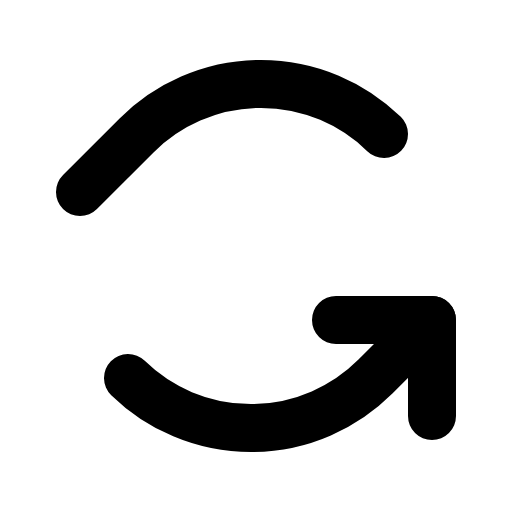
t = 0.00 s
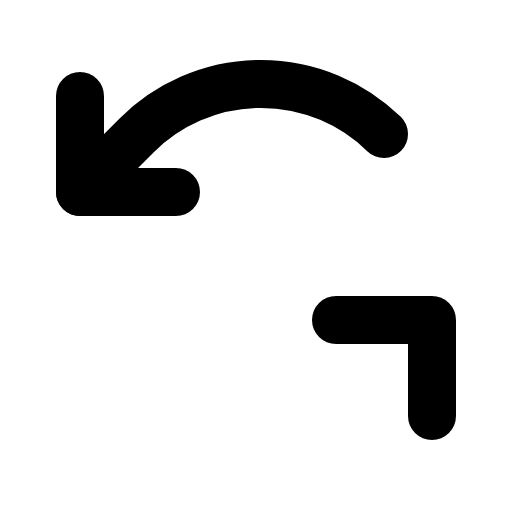
t = 0.90 s
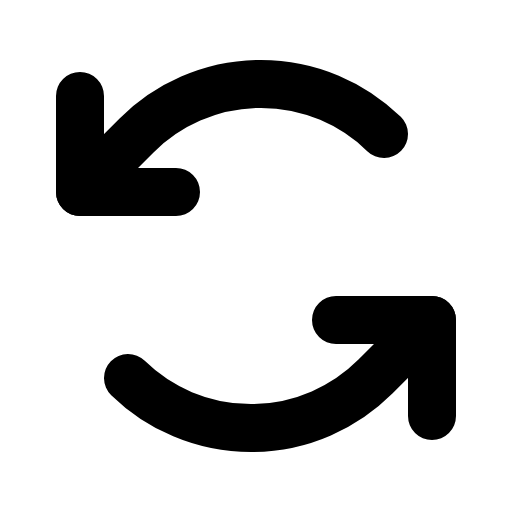
t = 1.28 s
t = 1.65 s: frame unchanged from t = 1.28 s, image omitted
t = 2.03 s: frame unchanged from t = 1.28 s, image omitted

The animated SVG that drew these frames (rendered in a browser with its animation timeline set to each time). Animation: 1 CSS @keyframes rule; one cycle of 2.40 s, repeats indefinitely.

<svg xmlns="http://www.w3.org/2000/svg" viewBox="0 0 256 256">
  <style>
    .draw-line {
      stroke-dasharray: 2000;
      stroke-dashoffset: 0;
    }
    svg:hover .draw-line {
      animation: phosphor-draw-in 1.5s ease-in-out infinite alternate;
    }
    @keyframes phosphor-draw-in {
      0%   { stroke-dashoffset: 2000; }
      100% { stroke-dashoffset: 0; }
    }
  </style><rect width="256" height="256" fill="none"/><polyline points="88 96 40 96 40 48" fill="none" stroke="currentColor" stroke-linecap="round" stroke-linejoin="round" stroke-width="24" class="draw-line" pathLength="1" style="animation-delay: 0s"/><path d="M40,96,68.28,67.72A88,88,0,0,1,192,67" fill="none" stroke="currentColor" stroke-linecap="round" stroke-linejoin="round" stroke-width="24" class="draw-line" pathLength="1" style="animation-delay: 0.3s"/><polyline points="168 160 216 160 216 208" fill="none" stroke="currentColor" stroke-linecap="round" stroke-linejoin="round" stroke-width="24" class="draw-line" pathLength="1" style="animation-delay: 0.6s"/><path d="M216,160l-28.28,28.28A88,88,0,0,1,64,189" fill="none" stroke="currentColor" stroke-linecap="round" stroke-linejoin="round" stroke-width="24" class="draw-line" pathLength="1" style="animation-delay: 0.9s"/></svg>
